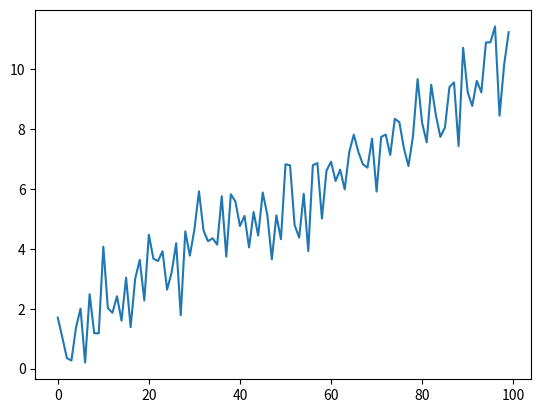

The script that saved this image:
import numpy as np
import matplotlib.pyplot as plt

pure = np.linspace(1, 10, 100) # 1부터 10까지 100개의 난수 생성
noise = np.random.normal(0, 1, 100) # 평균이 0이고 표준편차가 1인 100개의 난수 생성
signal = pure + noise
plt.plot(signal)
plt.savefig("siganl.png")